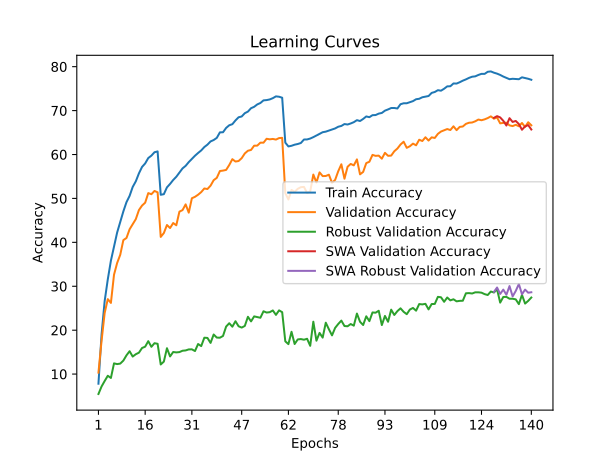

The table this chart was drawn from, first rows:
time; train_accuracy; train_loss; valid_accuracy; valid_loss; valid_accuracy_robust; valid_accuracy_swa; valid_accuracy_robust_swa
52,4662; 7,8063; 4,6417; 10,3300; 4,3934; 5,4690; 10,3300; 5,4690
105,6321; 18,9988; 3,9380; 17,5700; 4,1442; 7,1724; 17,5700; 7,1724
157,3665; 26,6450; 3,5839; 23,9250; 3,7598; 8,4276; 23,9250; 8,4276
210,3335; 31,5663; 3,3555; 27,0700; 3,6642; 9,6138; 27,0700; 9,6138
264,0637; 35,8263; 3,1843; 26,2050; 3,6919; 9,1172; 26,2050; 9,1172
316,6281; 38,9725; 3,0596; 32,6300; 3,5041; 12,4414; 32,6300; 12,4414
369,5482; 42,2275; 2,9407; 35,2900; 3,3549; 12,2759; 35,2900; 12,2759
421,0765; 44,6075; 2,8454; 37,1700; 3,2923; 12,3862; 37,1700; 12,3862
472,8194; 47,0463; 2,7614; 40,5100; 3,1660; 13,0759; 40,5100; 13,0759
524,0781; 49,1450; 2,6785; 40,9900; 3,1797; 14,2690; 40,9900; 14,2690
575,4029; 50,5737; 2,6254; 42,9700; 3,0809; 15,2069; 42,9700; 15,2069
626,3700; 52,6112; 2,5516; 44,1400; 3,0533; 13,9931; 44,1400; 13,9931
677,6784; 53,9000; 2,4998; 45,2900; 3,0045; 14,5241; 45,2900; 14,5241
728,0645; 55,7062; 2,4467; 47,3500; 2,9045; 14,8759; 47,3500; 14,8759
782,5117; 57,1713; 2,3904; 48,3750; 2,8881; 15,9379; 48,3750; 15,9379
833,7601; 57,9625; 2,3593; 49,0300; 2,8980; 16,2414; 49,0300; 16,2414
885,3242; 59,1938; 2,3223; 51,2100; 2,8100; 17,4966; 51,2100; 17,4966
938,3105; 59,7437; 2,2971; 50,9600; 2,8131; 16,2138; 50,9600; 16,2138
989,0582; 60,5187; 2,2715; 51,7050; 2,7912; 17,0345; 51,7050; 17,0345
1040,8723; 60,7075; 2,2735; 51,3900; 2,8085; 16,8966; 51,3900; 16,8966
1094,5641; 50,8312; 2,6111; 41,2350; 3,1329; 12,1862; 41,2350; 12,1862
1145,8713; 50,9650; 2,6016; 42,1150; 3,0677; 12,8414; 42,1150; 12,8414
1198,3304; 52,5250; 2,5472; 43,9450; 3,0288; 15,8897; 43,9450; 15,8897
1250,6245; 53,3038; 2,5198; 43,2600; 3,0907; 14,0207; 43,2600; 14,0207
1302,1841; 54,1950; 2,4887; 44,3950; 2,9599; 15,0276; 44,3950; 15,0276
1354,2285; 54,9325; 2,4613; 43,8850; 2,9945; 14,9379; 43,8850; 14,9379
1406,7656; 55,9113; 2,4223; 46,9900; 2,8879; 15,0069; 46,9900; 15,0069
1458,7949; 56,8350; 2,3915; 47,3400; 2,8617; 15,3172; 47,3400; 15,3172
1509,8588; 57,4200; 2,3697; 48,6450; 2,8297; 15,3862; 48,6450; 15,3862
1561,2433; 58,2713; 2,3365; 46,7650; 2,8921; 15,6207; 46,7650; 15,6207
1614,8104; 59,0175; 2,3067; 50,0400; 2,7484; 15,6345; 50,0400; 15,6345
1665,7378; 59,7225; 2,2891; 50,3650; 2,7356; 15,2483; 50,3650; 15,2483
1718,9228; 60,3500; 2,2613; 50,8450; 2,7153; 16,8483; 50,8450; 16,8483
1772,2416; 60,9300; 2,2387; 51,4400; 2,6896; 16,3724; 51,4400; 16,3724
1823,8266; 61,7000; 2,2116; 52,2650; 2,6855; 18,2828; 52,2650; 18,2828
1874,8710; 62,2475; 2,1980; 52,1400; 2,6713; 18,2345; 52,1400; 18,2345
1926,3202; 62,9775; 2,1724; 52,9050; 2,6397; 17,0966; 52,9050; 17,0966
1978,0777; 63,2987; 2,1611; 54,1550; 2,6019; 19,0138; 54,1550; 19,0138
2029,9153; 63,7863; 2,1371; 54,6850; 2,5737; 18,3103; 54,6850; 18,3103
2081,7107; 65,0438; 2,1003; 56,2400; 2,5324; 18,2828; 56,2400; 18,2828
2134,2680; 65,0700; 2,0895; 56,3400; 2,5192; 18,6828; 56,3400; 18,6828
2185,4351; 66,0525; 2,0667; 56,4900; 2,5259; 20,8207; 56,4900; 20,8207
2238,8791; 66,6587; 2,0403; 57,6100; 2,4562; 21,5793; 57,6100; 21,5793
2290,8989; 66,9062; 2,0257; 58,9350; 2,4338; 20,7931; 58,9350; 20,7931
2343,2017; 67,7613; 1,9994; 58,4000; 2,4492; 22,0345; 58,4000; 22,0345
2400,9270; 68,4788; 1,9752; 58,5200; 2,4303; 20,8897; 58,5200; 20,8897
2452,2821; 68,6600; 1,9665; 59,1700; 2,4013; 20,5862; 59,1700; 20,5862
2503,2120; 69,4087; 1,9430; 60,2450; 2,3786; 20,9655; 60,2450; 20,9655
2559,6485; 69,7738; 1,9341; 60,8600; 2,3601; 23,0483; 60,8600; 23,0483
2610,5830; 70,5438; 1,9087; 61,0400; 2,3327; 22,0000; 61,0400; 22,0000
2662,7381; 70,8612; 1,8962; 62,0050; 2,3062; 23,1379; 62,0050; 23,1379
2716,6425; 71,4062; 1,8765; 62,0250; 2,3117; 22,9724; 62,0250; 22,9724
2767,2794; 71,7300; 1,8675; 62,7000; 2,3158; 22,8276; 62,7000; 22,8276
2819,0306; 72,3287; 1,8506; 62,6900; 2,2887; 24,3034; 62,6900; 24,3034
2873,1236; 72,3937; 1,8400; 63,5850; 2,2666; 24,0138; 63,5850; 24,0138
2923,7214; 72,5387; 1,8331; 63,4600; 2,2603; 24,0966; 63,4600; 24,0966
2977,5772; 72,8325; 1,8290; 63,5450; 2,2664; 24,4897; 63,5450; 24,4897
3030,0958; 73,2400; 1,8154; 63,4000; 2,2735; 23,4828; 63,4000; 23,4828
3081,6110; 73,1575; 1,8176; 63,7400; 2,2542; 24,5103; 63,7400; 24,5103
3134,3444; 72,9325; 1,8254; 63,7950; 2,2533; 24,0966; 63,7950; 24,0966
... 80 more rows
